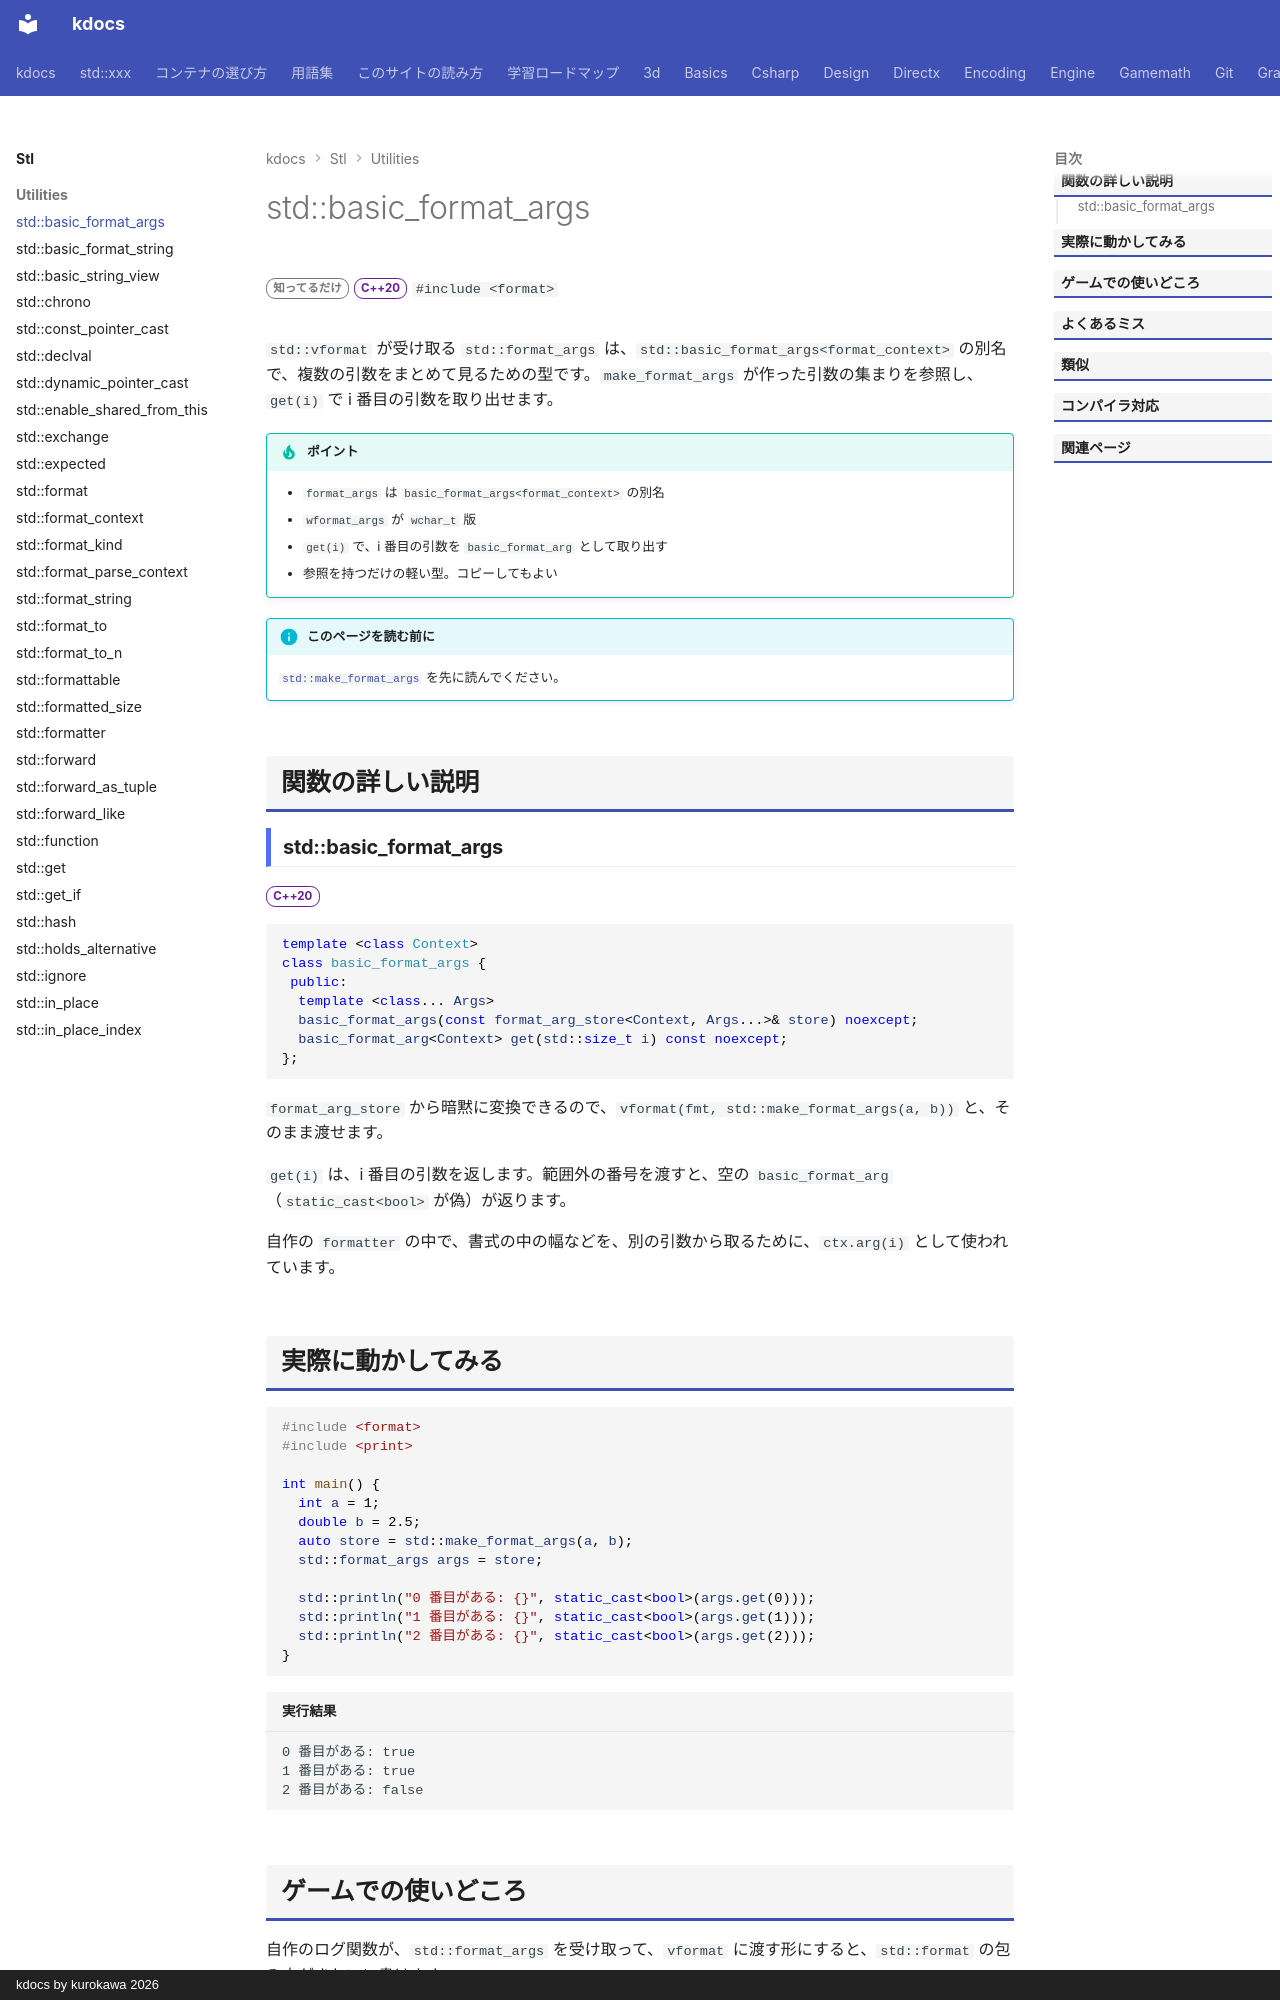

repository: qwzxdf/kdocs · page: stl/utilities/basic_format_args/index.html · generator: mkdocs · copyright: kdocs by kurokawa 2026

---
title: std::basic_format_args
summary: "書式化の引数のリストを表す型。"
order: 900
tags:
  - ユーティリティ
---

# std::basic_format_args

<div class="page-badges" markdown>
<span class="rank rank-rare">知ってるだけ</span>
<span class="ver ver-20">C++20</span>
`#include <format>`
</div>

`std::vformat` が受け取る `std::format_args` は、`std::basic_format_args<format_context>` の別名で、複数の引数をまとめて見るための型です。`make_format_args` が作った引数の集まりを参照し、`get(i)` で i 番目の引数を取り出せます。

!!! tip "ポイント"
    - `format_args` は `basic_format_args<format_context>` の別名
    - `wformat_args` が `wchar_t` 版
    - `get(i)` で、i 番目の引数を `basic_format_arg` として取り出す
    - 参照を持つだけの軽い型。コピーしてもよい

!!! info "このページを読む前に"
    [`std::make_format_args`](make_format_args.md) を先に読んでください。

## 関数の詳しい説明

### std::basic_format_args {#basic_format_args}

<span class="ver ver-20">C++20</span>

```cpp
template <class Context>
class basic_format_args {
 public:
  template <class... Args>
  basic_format_args(const format_arg_store<Context, Args...>& store) noexcept;
  basic_format_arg<Context> get(std::size_t i) const noexcept;
};
```

`format_arg_store` から暗黙に変換できるので、`vformat(fmt, std::make_format_args(a, b))` と、そのまま渡せます。

`get(i)` は、i 番目の引数を返します。範囲外の番号を渡すと、空の `basic_format_arg`（`static_cast<bool>` が偽）が返ります。

自作の `formatter` の中で、書式の中の幅などを、別の引数から取るために、`ctx.arg(i)` として使われています。
